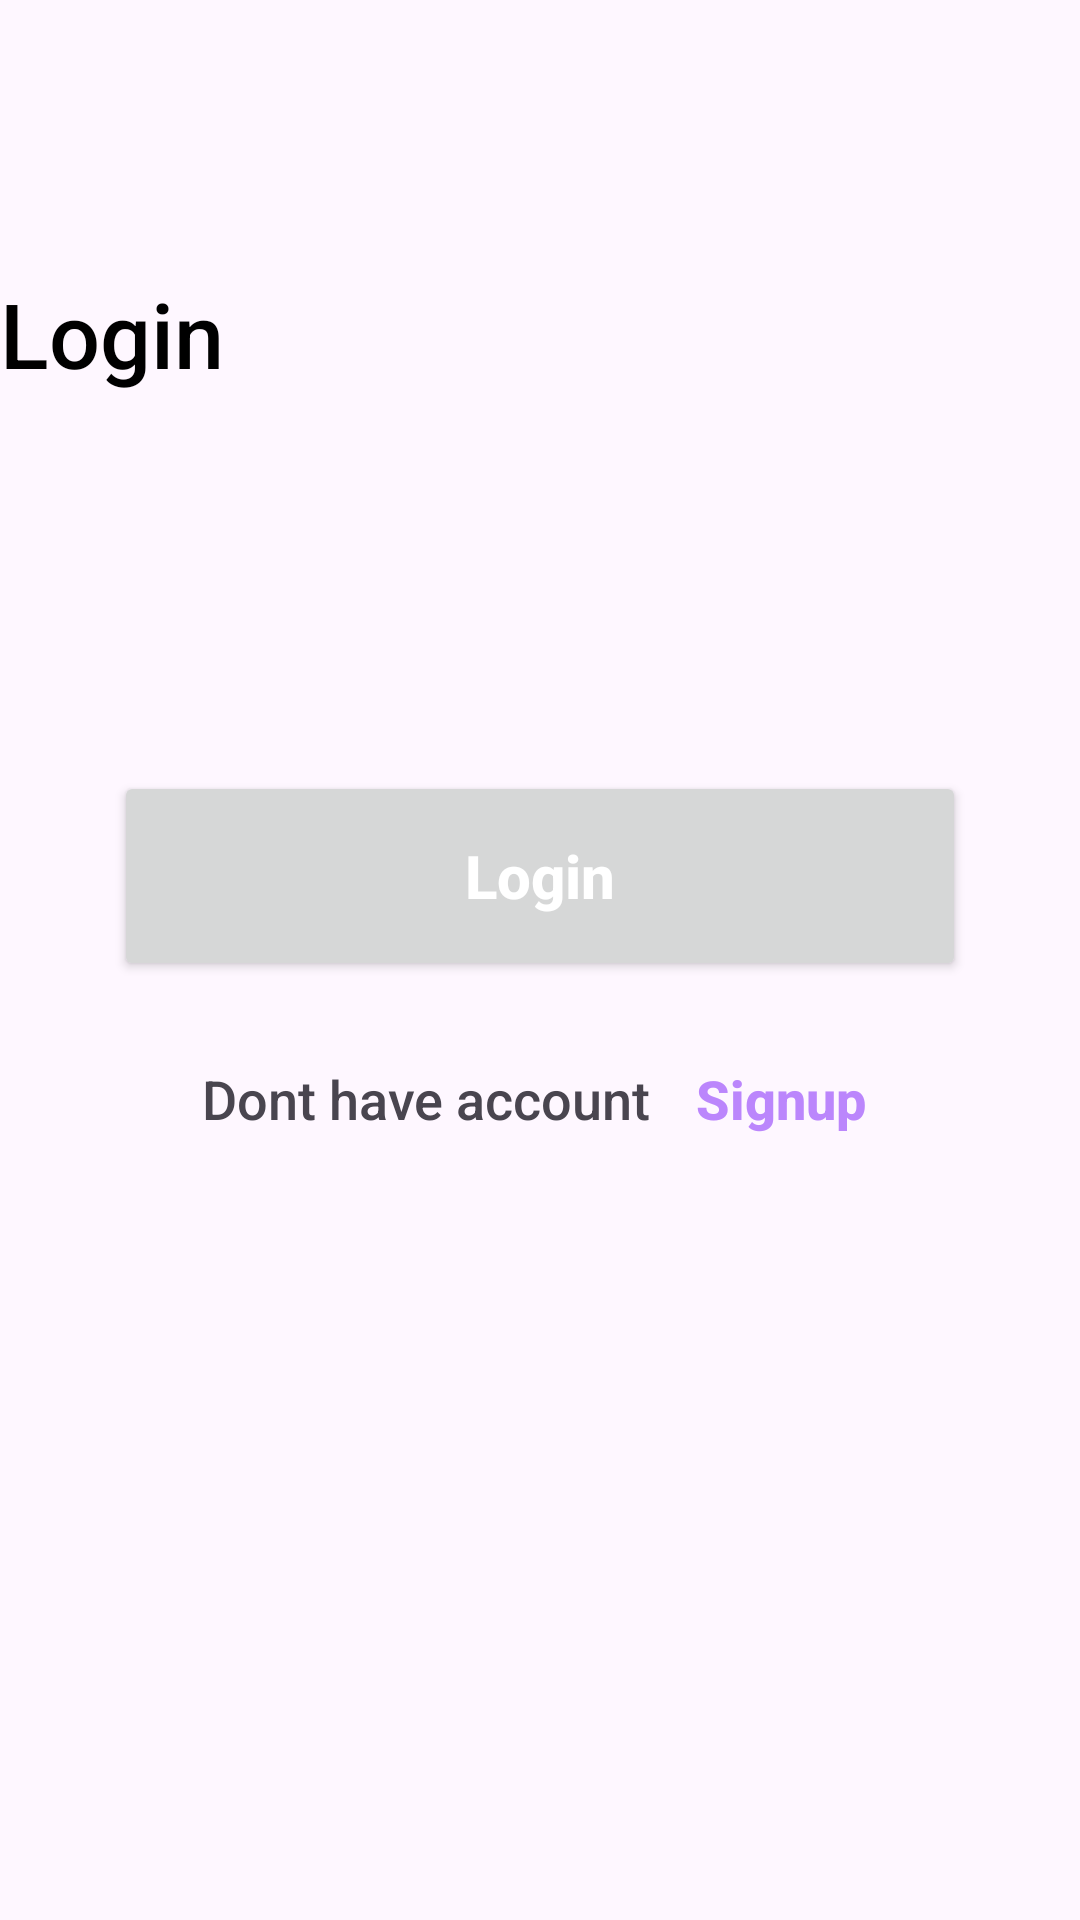

This screen was rendered from an Android layout file. Write that file and the resources it references.
<!-- AndroidManifest.xml: application theme Theme.Material3.Light.NoActionBar -->
<!-- res/layout/activity_login_page.xml -->
<?xml version="1.0" encoding="utf-8"?>
<androidx.constraintlayout.widget.ConstraintLayout xmlns:android="http://schemas.android.com/apk/res/android"
    xmlns:app="http://schemas.android.com/apk/res-auto"
    xmlns:tools="http://schemas.android.com/tools"
    android:layout_width="match_parent"
    android:layout_height="match_parent"
    tools:context=".activity.login.LoginActivity">

    <TextView
        android:id="@+id/textView3"
        android:layout_width="wrap_content"
        android:layout_height="wrap_content"
        android:layout_marginBottom="11dp"
        android:text="Login"
        android:textColor="@color/black"
        android:fontFamily="sans-serif-medium"
        android:textSize="30sp"
        app:layout_constraintBottom_toTopOf="@+id/textInputLayout"
        app:layout_constraintStart_toStartOf="parent"
        app:layout_constraintTop_toBottomOf="@+id/toolbar_login" />

    <com.google.android.material.textfield.TextInputLayout
        android:id="@+id/textInputLayout"
        android:layout_width="0dp"
        android:layout_height="0dp"
        android:layout_marginStart="4dp"
        android:layout_marginEnd="4dp"
        android:layout_marginBottom="13dp"
        android:hint="Email"
        app:layout_constraintBottom_toTopOf="@+id/textInputLayout2"
        app:layout_constraintEnd_toEndOf="parent"
        app:layout_constraintStart_toStartOf="parent"
        app:layout_constraintTop_toBottomOf="@+id/textView3">

        <EditText
            android:id="@+id/logEmail"
            android:layout_width="match_parent"
            android:layout_height="50dp"
            android:inputType="textEmailAddress" />

    </com.google.android.material.textfield.TextInputLayout>

    <com.google.android.material.textfield.TextInputLayout
        android:id="@+id/textInputLayout2"
        android:layout_width="0dp"
        android:layout_height="0dp"
        android:layout_marginStart="4dp"
        android:layout_marginEnd="4dp"
        android:layout_marginBottom="97dp"
        android:hint="Password"
        app:layout_constraintBottom_toTopOf="@+id/loginBtn"
        app:layout_constraintEnd_toEndOf="parent"
        app:layout_constraintStart_toStartOf="parent"
        app:layout_constraintTop_toBottomOf="@+id/textInputLayout">

        <EditText
            android:id="@+id/logPass"
            android:layout_width="match_parent"
            android:layout_height="50dp"
            android:inputType="textPassword" />

    </com.google.android.material.textfield.TextInputLayout>

    <Button
        android:id="@+id/loginBtn"
        android:layout_width="284dp"
        android:layout_height="70dp"
        android:layout_marginBottom="313dp"
        android:padding="17sp"
        android:text="Login"
        android:textAllCaps="false"
        android:textColor="@color/white"
        android:textSize="20sp"
        android:textStyle="bold"
        app:layout_constraintBottom_toBottomOf="parent"
        app:layout_constraintEnd_toEndOf="parent"
        app:layout_constraintStart_toStartOf="parent"
        app:layout_constraintTop_toBottomOf="@+id/textInputLayout2" />

    <TextView
        android:id="@+id/textView4"
        android:layout_width="wrap_content"
        android:layout_height="wrap_content"
        android:layout_marginEnd="15dp"
        android:text="Dont have account"
        android:fontFamily="sans-serif-medium"
        android:textAllCaps="false"
        android:textSize="18sp"
        app:layout_constraintBaseline_toBaselineOf="@+id/textView5"
        app:layout_constraintEnd_toStartOf="@+id/textView5"
        app:layout_constraintHorizontal_chainStyle="packed"
        app:layout_constraintStart_toStartOf="parent" />

    <TextView
        android:id="@+id/textView5"
        android:layout_width="wrap_content"
        android:layout_height="wrap_content"
        android:layout_marginTop="27dp"
        android:layout_marginEnd="4dp"
        android:minHeight="48dp"
        android:onClick="signUp"
        android:text="Signup"
        android:fontFamily="sans-serif-medium"
        android:textColor="@color/purple_200"
        android:textSize="18sp"
        android:textStyle="bold"
        app:layout_constraintEnd_toEndOf="parent"
        app:layout_constraintStart_toEndOf="@+id/textView4"
        app:layout_constraintTop_toBottomOf="@+id/loginBtn" />

    <androidx.appcompat.widget.Toolbar
        android:id="@+id/toolbar_login"
        android:layout_width="409dp"
        android:layout_height="wrap_content"
        android:layout_marginTop="16dp"
        android:layout_marginBottom="11dp"
        android:minHeight="?attr/actionBarSize"
        android:theme="?attr/actionBarTheme"
        app:layout_constraintBottom_toTopOf="@+id/textView3"
        app:layout_constraintEnd_toEndOf="parent"
        app:layout_constraintStart_toStartOf="parent"
        app:layout_constraintTop_toTopOf="parent" />

</androidx.constraintlayout.widget.ConstraintLayout>
<!-- resources referenced by this layout -->
<resources>
  <color name="black">#FF000000</color>
  <color name="purple_200">#FFBB86FC</color>
  <color name="white">#FFFFFFFF</color>
</resources>
